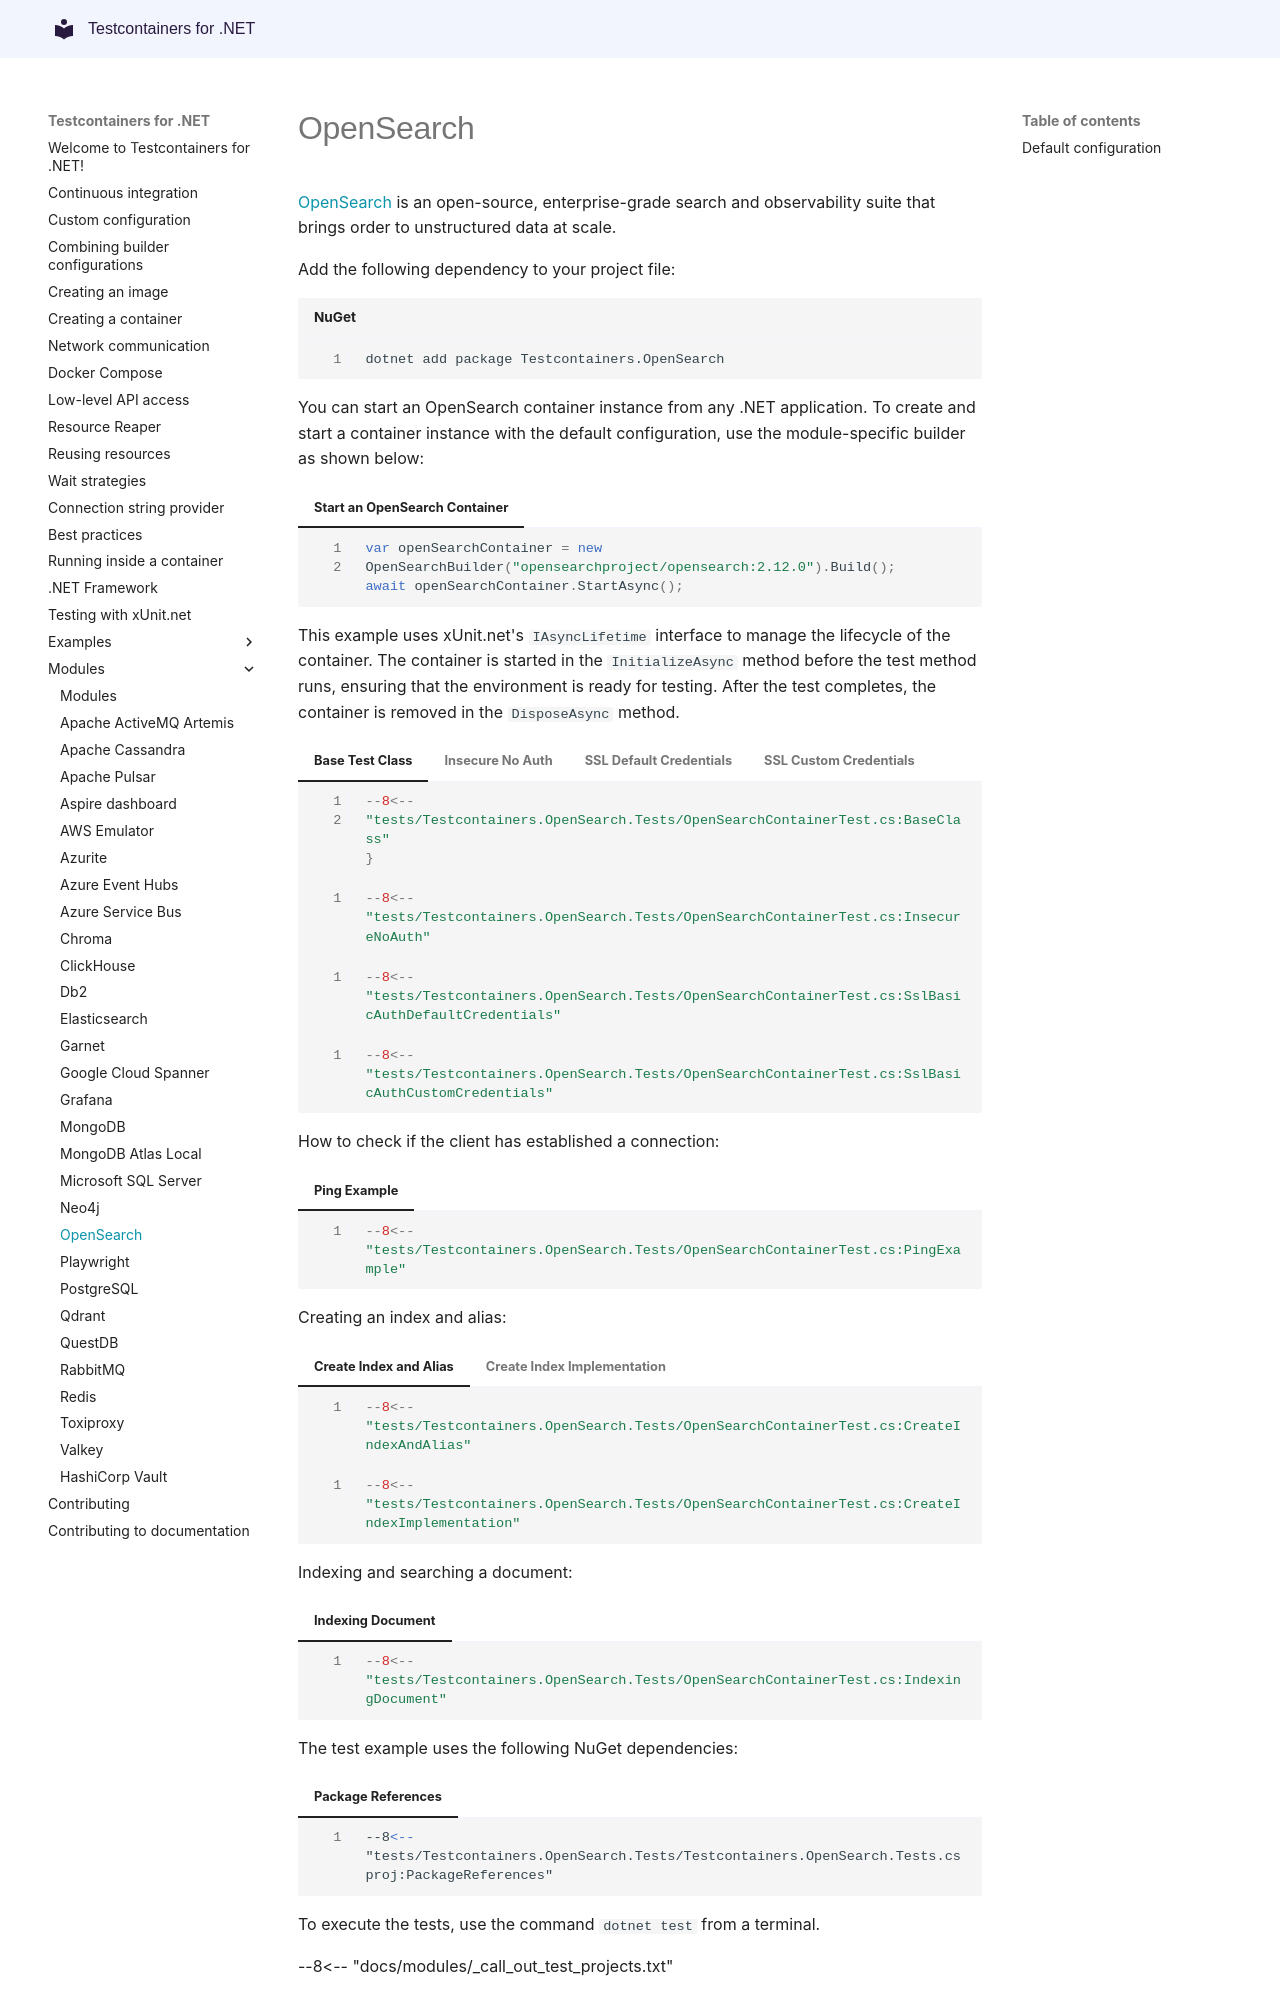

repository: testcontainers/testcontainers-dotnet · page: modules/opensearch/index.html · generator: mkdocs

# OpenSearch

[OpenSearch](https://opensearch.org/) is an open-source, enterprise-grade search and observability suite that brings order to unstructured data at scale.

Add the following dependency to your project file:

```shell title="NuGet"
dotnet add package Testcontainers.OpenSearch
```

You can start an OpenSearch container instance from any .NET application. To create and start a container instance with the default configuration, use the module-specific builder as shown below:

=== "Start an OpenSearch Container"
    ```csharp
    var openSearchContainer = new OpenSearchBuilder("opensearchproject/opensearch:2.12.0").Build();
    await openSearchContainer.StartAsync();
    ```

This example uses xUnit.net's `IAsyncLifetime` interface to manage the lifecycle of the container. The container is started in the `InitializeAsync` method before the test method runs, ensuring that the environment is ready for testing. After the test completes, the container is removed in the `DisposeAsync` method.

=== "Base Test Class"
    ```csharp
    --8<-- "tests/Testcontainers.OpenSearch.Tests/OpenSearchContainerTest.cs:BaseClass"
    }
    ```
=== "Insecure No Auth"
    ```csharp
    --8<-- "tests/Testcontainers.OpenSearch.Tests/OpenSearchContainerTest.cs:InsecureNoAuth"
    ```
=== "SSL Default Credentials"
    ```csharp
    --8<-- "tests/Testcontainers.OpenSearch.Tests/OpenSearchContainerTest.cs:SslBasicAuthDefaultCredentials"
    ```
=== "SSL Custom Credentials"
    ```csharp
    --8<-- "tests/Testcontainers.OpenSearch.Tests/OpenSearchContainerTest.cs:SslBasicAuthCustomCredentials"
    ```

How to check if the client has established a connection:

=== "Ping Example"
    ```csharp
    --8<-- "tests/Testcontainers.OpenSearch.Tests/OpenSearchContainerTest.cs:PingExample"
    ```

Creating an index and alias:

=== "Create Index and Alias"
    ```csharp
    --8<-- "tests/Testcontainers.OpenSearch.Tests/OpenSearchContainerTest.cs:CreateIndexAndAlias"
    ```
=== "Create Index Implementation"
    ```csharp
    --8<-- "tests/Testcontainers.OpenSearch.Tests/OpenSearchContainerTest.cs:CreateIndexImplementation"
    ```

Indexing and searching a document:

=== "Indexing Document"
    ```csharp
    --8<-- "tests/Testcontainers.OpenSearch.Tests/OpenSearchContainerTest.cs:IndexingDocument"
    ```

The test example uses the following NuGet dependencies:

=== "Package References"
    ```xml
    --8<-- "tests/Testcontainers.OpenSearch.Tests/Testcontainers.OpenSearch.Tests.csproj:PackageReferences"
    ```
